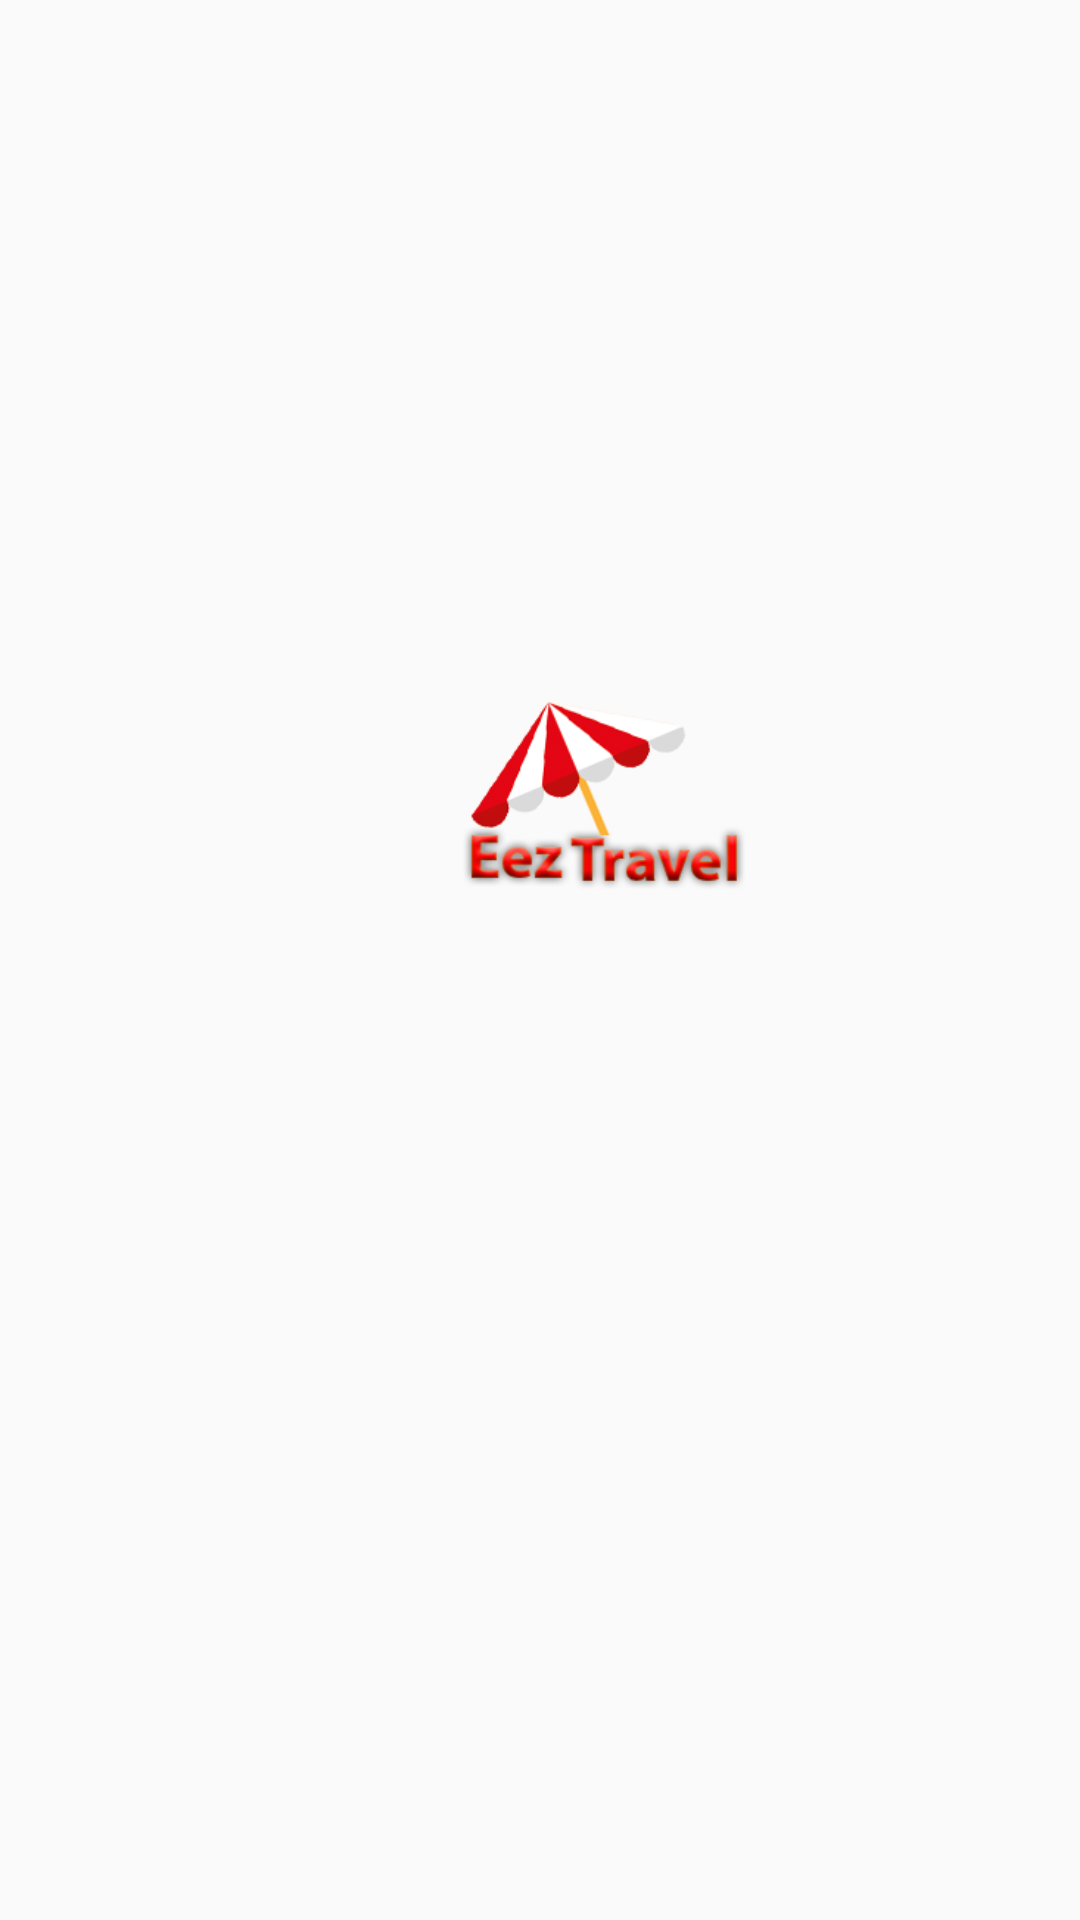

Here is an Android app screen rendered from its layout file. Give the layout XML and the strings, colors and styles it references.
<!-- AndroidManifest.xml: application theme AppTheme -->
<!-- res/layout/activity_splash_screen.xml -->
<?xml version="1.0" encoding="utf-8"?>
<androidx.constraintlayout.widget.ConstraintLayout
    xmlns:android="http://schemas.android.com/apk/res/android"
    xmlns:app="http://schemas.android.com/apk/res-auto"
    xmlns:tools="http://schemas.android.com/tools"
    android:layout_width="match_parent"
    android:layout_height="match_parent">

    <ImageView
        android:id="@+id/imageView"
        android:layout_width="276dp"
        android:layout_height="254dp"
        android:layout_marginStart="69dp"
        android:layout_marginLeft="69dp"
        android:layout_marginTop="287dp"
        android:layout_marginEnd="76dp"
        android:layout_marginRight="76dp"
        android:layout_marginBottom="227dp"
        android:src="@drawable/logoeeztravel"
        app:layout_constraintBottom_toBottomOf="parent"
        app:layout_constraintEnd_toEndOf="parent"
        app:layout_constraintHorizontal_bias="0.2"
        app:layout_constraintStart_toStartOf="parent"
        app:layout_constraintTop_toTopOf="parent"
        app:layout_constraintVertical_bias="1.0"
        tools:src="@drawable/logoeeztravel"
        tools:srcCompat="@drawable/logoeeztravel" />
</androidx.constraintlayout.widget.ConstraintLayout>
<!-- resources referenced by this layout -->
<resources>
  <!-- drawable logoeeztravel: png bitmap (drawable, 34196 bytes) -->
  <style name="AppTheme" parent="Theme.AppCompat.Light.DarkActionBar">
          
          <item name="colorPrimary">@color/colorPrimary</item>
          <item name="colorPrimaryDark">@color/colorPrimaryDark</item>
          <item name="colorAccent">@color/colorAccent</item>
      </style>
  <!-- not gathered from this repository: default colours our renderer supplied (Android Studio template values) -->
  <color name="colorPrimary">#FF6200EE</color>
  <color name="colorPrimaryDark">#FF3700B3</color>
  <color name="colorAccent">#FF03DAC5</color>
</resources>
